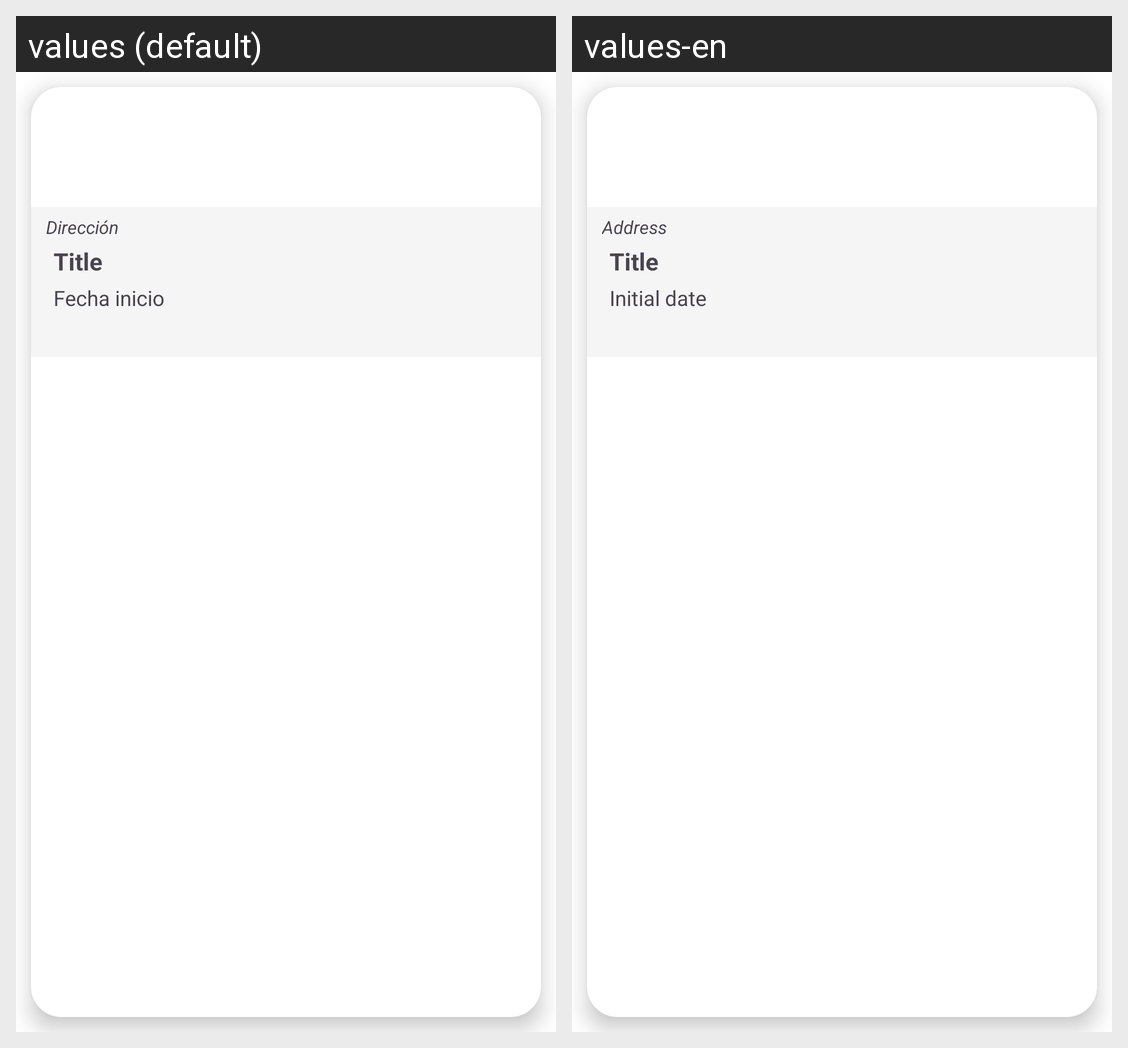

For this localized Android screen grid, give each drawn string resource with its value in every locale shown.
Android screen res/layout/feed_favs.xml rendered under 2 locales, left to right: values (default), values-en. Device: Nexus 5 (rendered at 1080×1920; each locale shown at half size, 540×960, under a caption strip naming it); theme Theme.Android_EventosEmerita.
Strings drawn on this screen, with the default value and each locale's value (text and hints the layout hard-codes, and strings that could not be matched under every locale, appear in the picture but are not listed):

address
  values: Dirección
  values-en: Address

title
  values: Title
  values-en: Title

initial_date
  values: Fecha inicio
  values-en: Initial date
